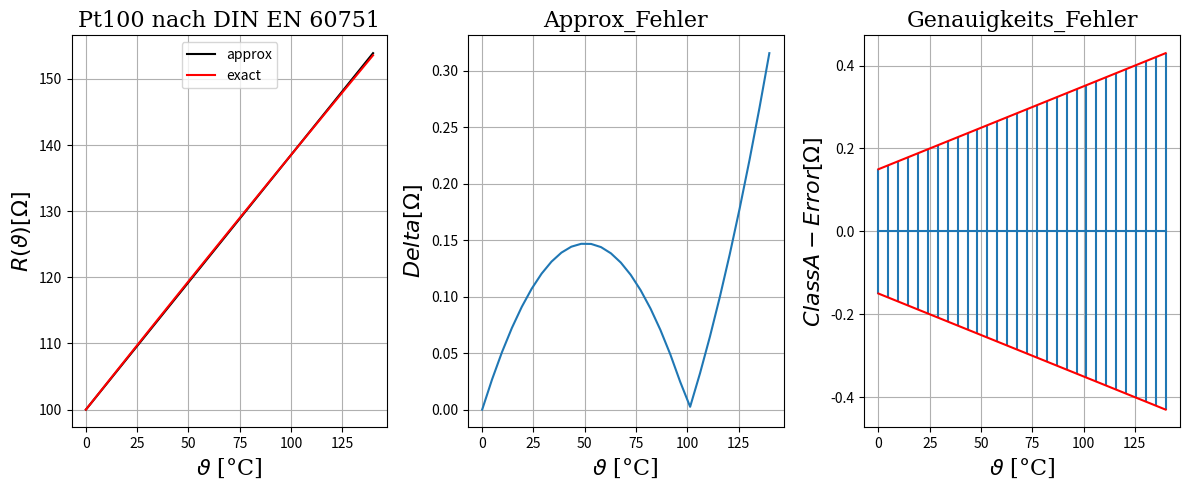
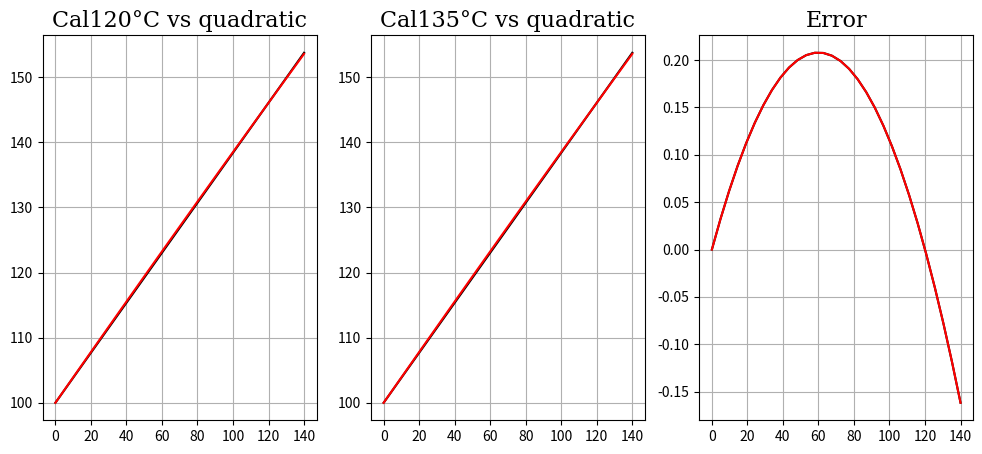

Reproduce these figures in Python, in order.
# -*- coding: utf-8 -*-
"""
Spyder Editor

This is a temporary script file.
"""
import numpy as np
import matplotlib.pyplot as plt

font = {'family': 'serif',
        'color':  'black',
        'weight': 'normal',
        'size': 16,
        }

#functions
def R_theta_approx(theta,R0):
    val = R0*alpha*theta + R0
    return val
def R_theta_exact(theta,R0):
    val = B*R0*theta*theta + A*R0*theta + R0
    return val

#Temperature
tempRange = np.linspace(0,140,30)
#Constants
R0 = 100
#approx
alpha = 3.85e-3 #1/°C 0...100%
#exact
A = 3.9083e-3
B = -5.775e-7


#plot
fig = plt.figure(figsize=(12,5))

Plot1 = fig.add_subplot(131)
Plot1.set_xlabel(r"$\vartheta$ [°C]", fontdict=font)
Plot1.set_ylabel(r"$R(\vartheta) [\Omega]$", fontdict=font)
Plot1.set_title('Pt100 nach DIN EN 60751', fontdict=font)
Plot1.grid()

#ax = plt.gca()
#ax.ticklabel_format(useOffset=False)

Plot1.plot(tempRange,R_theta_approx(tempRange,R0),'k',label = 'approx')
Plot1.plot(tempRange,R_theta_exact(tempRange,R0),'r',label = 'exact')
legend =plt.legend(loc='upper center')

Plot2 = fig.add_subplot(132)
Approx_error = abs(R_theta_exact(tempRange,R0)-R_theta_approx(tempRange,R0))

Plot2.plot(tempRange,Approx_error)
Plot2.set_xlabel(r"$\vartheta$ [°C]", fontdict=font)
Plot2.set_ylabel(r"$Delta [\Omega]$", fontdict=font)
Plot2.set_title('Approx_Fehler', fontdict=font)
plt.grid()
print(Approx_error)

#genauigkeit mit exakt
print('\n')
print('ClassA_Error')


Plot3 = fig.add_subplot(133)
ClassA_Error = 0.15 + 0.002*tempRange
print(ClassA_Error)

R_theta_plot = R_theta_exact(tempRange,R0)/1
x = np.zeros(tempRange.size)
Plot3.errorbar(tempRange, x, yerr=ClassA_Error)
Plot3.plot(tempRange,ClassA_Error, 'r')
Plot3.plot(tempRange,-ClassA_Error, 'r')
Plot3.set_xlabel(r"$\vartheta$ [°C]", fontdict=font)
Plot3.set_ylabel(r"$ClassA-Error [\Omega]$", fontdict=font)
Plot3.set_title('Genauigkeits_Fehler', fontdict=font)
plt.grid()

fig.tight_layout()
# [redacted]
plt.show()

#
#Calibration
calTemp = 120
print('R_exact von 120°C \t')
print(R_theta_exact(calTemp,R0))
#Gain & Offset
alpha_cal_120 = ((R_theta_exact(calTemp,R0)/R0)-1)/calTemp
print(alpha_cal_120)
R_theta_approx_cal120 = R0*alpha_cal_120*tempRange + R0

#plot
fig2 = plt.figure(figsize=(12,5))
Plot4 = fig2.add_subplot(131)
Plot4.plot(tempRange,R_theta_approx_cal120,'k')
Plot4.plot(tempRange,R_theta_exact(tempRange,R0),'r')
Plot4.set_title('Cal120°C vs quadratic', fontdict=font)
plt.xticks(np.arange(min(tempRange), max(tempRange)+10, 20.0))
plt.grid()

calTemp = 135
print('R_exact von 135°C \t')
print(R_theta_exact(calTemp,R0))
#Gain & Offset
alpha_cal_135 = ((R_theta_exact(calTemp,R0)/R0)-1)/calTemp
print(alpha_cal_135)
R_theta_approx_cal135 = R0*alpha_cal_120*tempRange + R0
Plot5 = fig2.add_subplot(132)
Plot5.plot(tempRange,R_theta_approx_cal135,'k')
Plot5.plot(tempRange,R_theta_exact(tempRange,R0),'r')
Plot5.set_title('Cal135°C vs quadratic', fontdict=font)
plt.xticks(np.arange(min(tempRange), max(tempRange)+10, 20.0))
plt.grid()

Plot6 = fig2.add_subplot(133)
Plot6.plot(tempRange,R_theta_exact(tempRange,R0)-R_theta_approx_cal120,'k')
Plot6.plot(tempRange,R_theta_exact(tempRange,R0)-R_theta_approx_cal135,'r')
Plot6.set_title('Error', fontdict=font)
plt.xticks(np.arange(min(tempRange), max(tempRange)+10, 20.0))
plt.grid()
plt.show()

